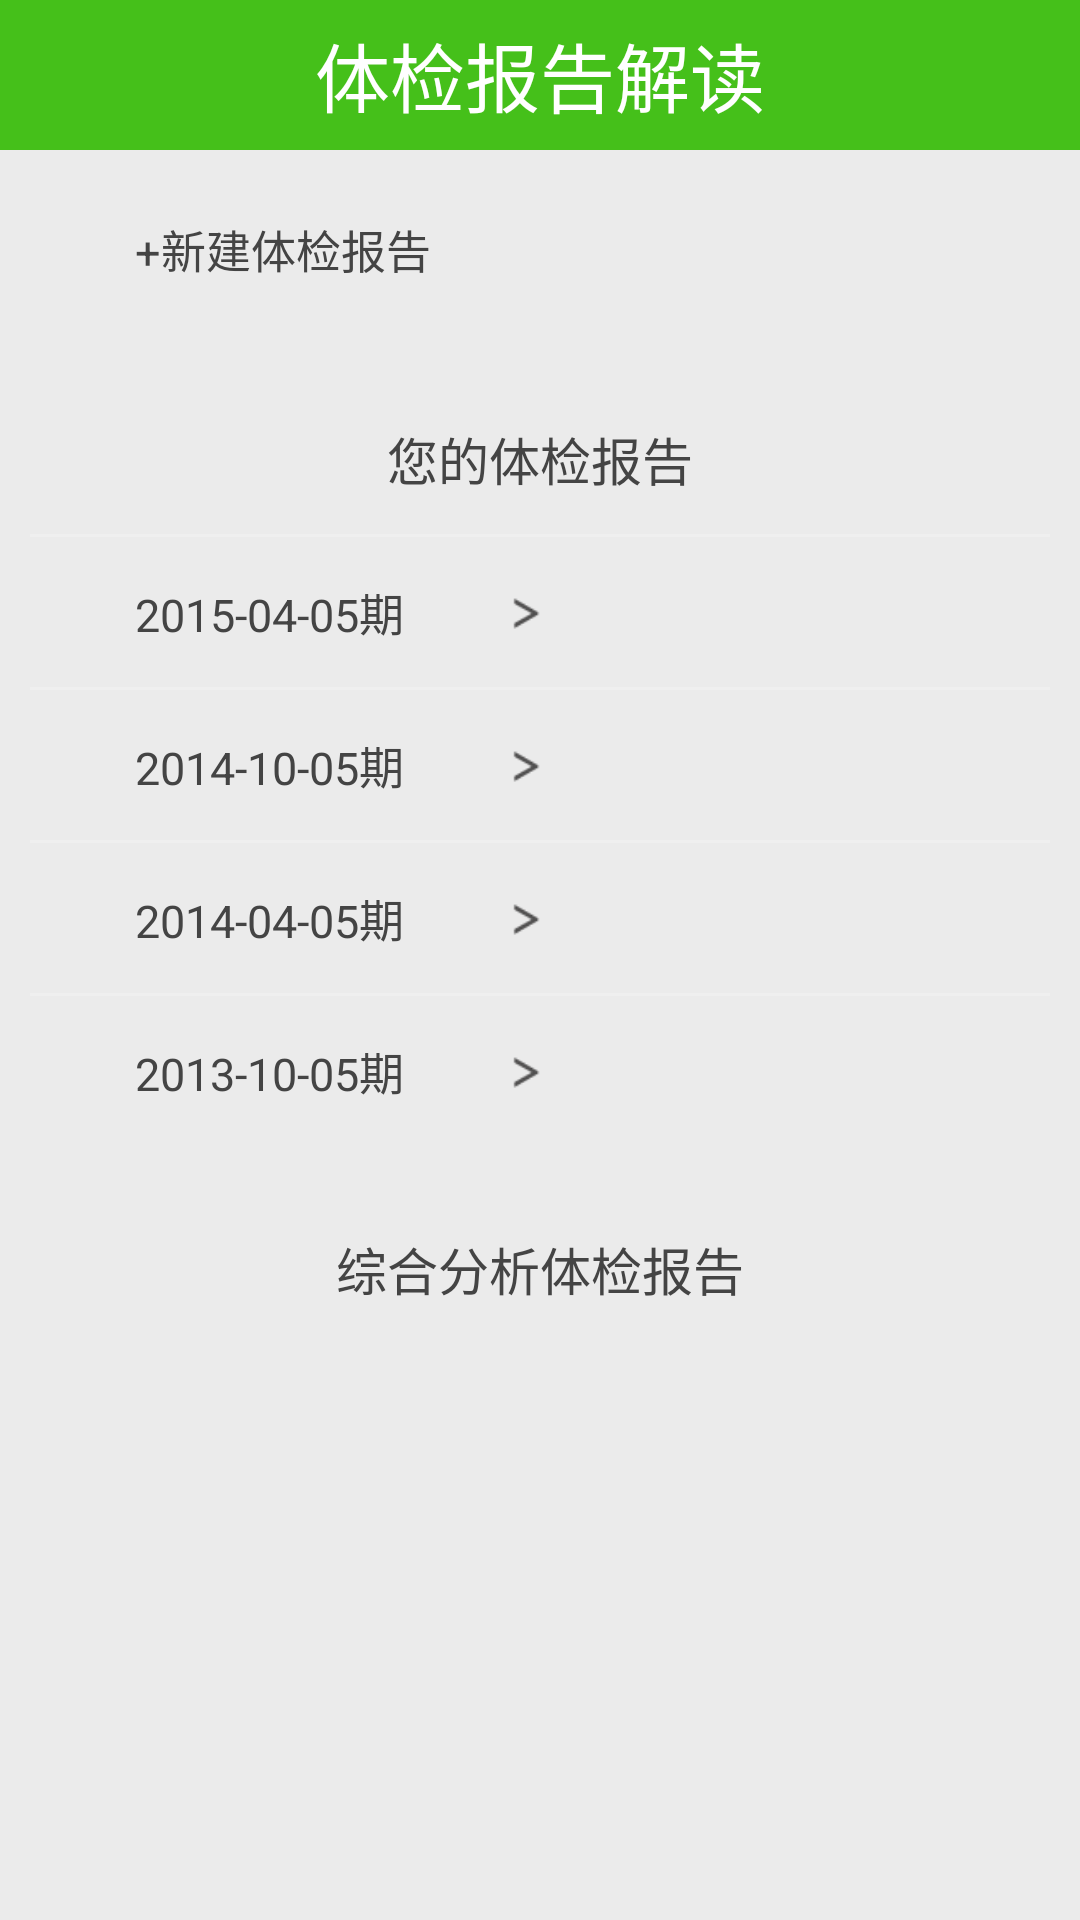

Layout XML and referenced resources for this Android screen:
<!-- AndroidManifest.xml: application theme AppBaseTheme -->
<!-- res/layout/psysical_report_reading.xml -->
<RelativeLayout xmlns:android="http://schemas.android.com/apk/res/android"
    android:layout_width="match_parent"
    android:layout_height="match_parent"
    android:background="#ebebeb">

    <RelativeLayout
        android:layout_width="match_parent"
        android:layout_height="50dp"
        android:background="#45c01a">

        <ImageView
            android:id="@+id/back"
            android:layout_width="30dp"
            android:layout_height="30dp"
            android:layout_centerVertical="true"
            android:layout_marginLeft="10dp"
            android:src="@drawable/fanhui" />

        <TextView
            android:id="@+id/title"
            android:layout_width="wrap_content"
            android:layout_height="wrap_content"
            android:layout_centerHorizontal="true"
            android:layout_centerInParent="true"
            android:text="体检报告解读"
            android:textColor="#ffffff"
            android:textSize="25sp" />
    </RelativeLayout>

    <ScrollView
        android:layout_width="match_parent"
        android:layout_height="match_parent"
        android:layout_marginTop="48dp">

        <LinearLayout
            android:layout_width="match_parent"
            android:layout_height="150dp"
            android:orientation="vertical">

            <LinearLayout
                android:id="@+id/input3"
                android:layout_width="match_parent"
                android:layout_height="50dp"
                android:layout_gravity="center"
                android:layout_margin="10dp"
                android:background="@drawable/corners_bg"
                android:orientation="vertical">

                <RelativeLayout
                    android:layout_width="match_parent"
                    android:layout_height="50dp">

                    <TextView
                        android:id="@+id/date6"
                        android:layout_width="wrap_content"
                        android:layout_height="wrap_content"
                        android:layout_centerVertical="true"
                        android:layout_marginLeft="35dp"
                        android:text="+新建体检报告"
                        android:textColor="#444444"
                        android:textSize="15sp" />

                </RelativeLayout>


            </LinearLayout>

            <LinearLayout
                android:id="@+id/input2"
                android:layout_width="match_parent"
                android:layout_height="250dp"
                android:layout_gravity="center"
                android:layout_margin="10dp"
                android:background="@drawable/corners_bg"
                android:orientation="vertical">

                <RelativeLayout
                    android:id="@+id/psy_exam_reading"
                    android:layout_width="match_parent"
                    android:layout_height="50dp">

                    <TextView
                        android:id="@+id/date1"
                        android:layout_width="wrap_content"
                        android:layout_height="wrap_content"
                        android:layout_centerInParent="true"
                        android:layout_marginLeft="15dp"
                        android:text="您的体检报告"
                        android:textColor="#444444"
                        android:textSize="17sp" />

                </RelativeLayout>

                <View
                    android:layout_width="fill_parent"
                    android:layout_height="1dip"
                    android:background="#efefef" />

                <RelativeLayout
                    android:id="@+id/psy_exam_look"
                    android:layout_width="match_parent"
                    android:layout_height="50dp">

                    <TextView
                        android:id="@+id/date2"
                        android:layout_width="wrap_content"
                        android:layout_height="wrap_content"
                        android:layout_centerVertical="true"
                        android:layout_marginLeft="35dp"
                        android:text="2015-04-05期"
                        android:textColor="#444444"
                        android:textSize="15sp" />

                    <ImageView
                        android:layout_width="20dp"
                        android:layout_height="20dp"
                        android:layout_centerVertical="true"
                        android:layout_marginLeft="30dp"
                        android:layout_toRightOf="@id/date2"
                        android:src="@drawable/next" />

                </RelativeLayout>

                <View
                    android:layout_width="fill_parent"
                    android:layout_height="1dip"
                    android:background="#efefef" />

                <RelativeLayout
                    android:layout_width="match_parent"
                    android:layout_height="50dp">

                    <TextView
                        android:id="@+id/date4"
                        android:layout_width="wrap_content"
                        android:layout_height="wrap_content"
                        android:layout_centerVertical="true"
                        android:layout_marginLeft="35dp"
                        android:text="2014-10-05期"
                        android:textColor="#444444"
                        android:textSize="15sp" />

                    <ImageView
                        android:layout_width="20dp"
                        android:layout_height="20dp"
                        android:layout_centerVertical="true"
                        android:layout_marginLeft="30dp"
                        android:layout_toRightOf="@id/date4"
                        android:src="@drawable/next" />
                </RelativeLayout>

                <View
                    android:layout_width="fill_parent"
                    android:layout_height="1dip"
                    android:background="#efefef" />

                <RelativeLayout
                    android:layout_width="match_parent"
                    android:layout_height="50dp">

                    <TextView
                        android:id="@+id/date5"
                        android:layout_width="wrap_content"
                        android:layout_height="wrap_content"
                        android:layout_centerVertical="true"
                        android:layout_marginLeft="35dp"
                        android:text="2014-04-05期"
                        android:textColor="#444444"
                        android:textSize="15sp" />

                    <ImageView
                        android:layout_width="20dp"
                        android:layout_height="20dp"
                        android:layout_centerVertical="true"
                        android:layout_marginLeft="30dp"
                        android:layout_toRightOf="@id/date5"
                        android:src="@drawable/next" />
                </RelativeLayout>

                <View
                    android:layout_width="fill_parent"
                    android:layout_height="1dip"
                    android:background="#efefef" />

                <RelativeLayout
                    android:layout_width="match_parent"
                    android:layout_height="50dp">

                    <TextView
                        android:id="@+id/date3"
                        android:layout_width="wrap_content"
                        android:layout_height="wrap_content"
                        android:layout_centerVertical="true"
                        android:layout_marginLeft="35dp"
                        android:text="2013-10-05期"
                        android:textColor="#444444"
                        android:textSize="15sp" />

                    <ImageView
                        android:layout_width="20dp"
                        android:layout_height="20dp"
                        android:layout_centerVertical="true"
                        android:layout_marginLeft="30dp"
                        android:layout_toRightOf="@id/date3"
                        android:src="@drawable/next" />
                </RelativeLayout>
            </LinearLayout>

            <LinearLayout
                android:id="@+id/input7"
                android:layout_width="match_parent"
                android:layout_height="50dp"
                android:layout_gravity="center"
                android:layout_margin="10dp"
                android:background="@drawable/corners_bg"
                android:orientation="vertical">

                <RelativeLayout
                    android:layout_width="match_parent"
                    android:layout_height="50dp">

                    <TextView
                        android:id="@+id/date7"
                        android:layout_width="wrap_content"
                        android:layout_height="wrap_content"
                        android:layout_centerInParent="true"
                        android:layout_marginLeft="15dp"
                        android:text="综合分析体检报告"
                        android:textColor="#444444"
                        android:textSize="17sp" />

                </RelativeLayout>
            </LinearLayout>
        </LinearLayout>
    </ScrollView>
</RelativeLayout>
<!-- resources referenced by this layout -->
<resources>
  <!-- drawable next: png bitmap (drawable, 1262 bytes) -->
  <style name="AppBaseTheme" parent="Theme.AppCompat.Light">
          
          <item name="android:windowActionBar">false</item>
          <item name="android:windowNoTitle">true</item>
      </style>
</resources>
